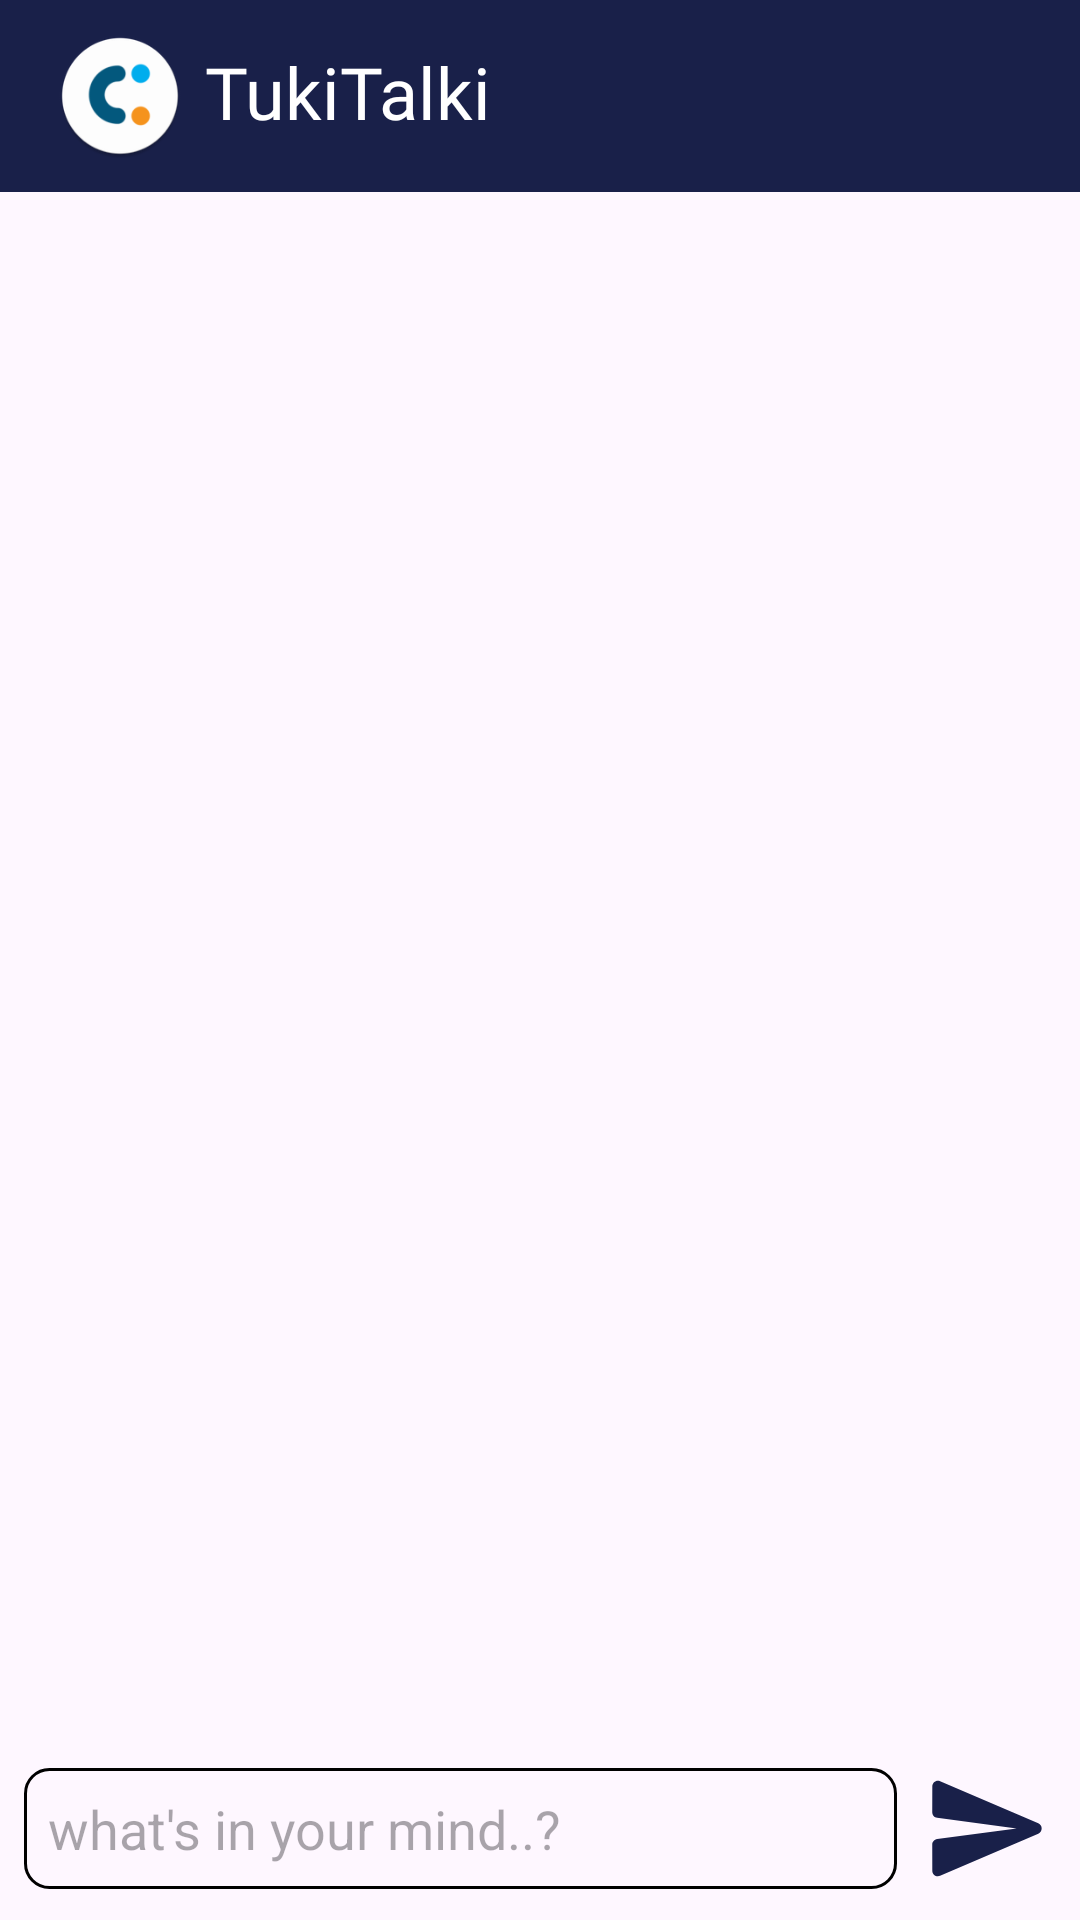

This screen was rendered from an Android layout file. Write that file and the resources it references.
<!-- AndroidManifest.xml: application theme Theme.TukiTalki -->
<!-- res/layout/activity_chat.xml -->
<?xml version="1.0" encoding="utf-8"?>
<androidx.constraintlayout.widget.ConstraintLayout xmlns:android="http://schemas.android.com/apk/res/android"
    xmlns:app="http://schemas.android.com/apk/res-auto"
    xmlns:tools="http://schemas.android.com/tools"
    android:layout_width="match_parent"
    android:layout_height="match_parent"
    tools:context=".ui.chat.ChatActivity">


    <include
        android:id="@+id/toolbar"
        layout="@layout/my_toolbar" />


    <androidx.recyclerview.widget.RecyclerView
        tools:listitem="@layout/left_chat_ui"
        android:id="@+id/chatRCV"
        android:layout_width="match_parent"
        android:layout_height="0dp"
        android:layout_margin="4dp"
        app:layout_constraintBottom_toTopOf="@id/messageInputLayout"
        app:layout_constraintEnd_toEndOf="parent"
        app:layout_constraintStart_toStartOf="parent"
        app:layout_constraintTop_toBottomOf="@id/toolbar" />


    <androidx.constraintlayout.widget.ConstraintLayout
        android:id="@+id/messageInputLayout"
        android:layout_width="match_parent"
        android:layout_height="wrap_content"
        app:layout_constraintBottom_toBottomOf="parent"
        app:layout_constraintEnd_toEndOf="parent"
        app:layout_constraintStart_toStartOf="parent">

        <androidx.appcompat.widget.AppCompatEditText
            android:id="@+id/textInputEdt"
            android:layout_width="0dp"
            android:layout_height="wrap_content"
            android:layout_marginHorizontal="8dp"
            android:layout_marginVertical="8dp"
            android:background="@drawable/back_outline"
            android:hint="what's in your mind..?"
            android:padding="8dp"
            app:layout_constraintBottom_toBottomOf="parent"
            app:layout_constraintEnd_toStartOf="@+id/sendBtn"
            app:layout_constraintStart_toStartOf="parent"
            app:layout_constraintTop_toTopOf="parent" />

        <TextView
            android:id="@+id/sendBtn"
            android:layout_width="45dp"
            android:layout_height="45dp"
            android:layout_margin="8dp"
            android:background="@drawable/ic_send_24"
            android:includeFontPadding="false"
            android:padding="10dp"
            app:layout_constraintBottom_toBottomOf="@id/textInputEdt"
            app:layout_constraintEnd_toEndOf="parent"
            app:layout_constraintTop_toTopOf="@+id/textInputEdt" />


    </androidx.constraintlayout.widget.ConstraintLayout>


</androidx.constraintlayout.widget.ConstraintLayout>
<!-- res/layout/my_toolbar.xml (included above) -->
<?xml version="1.0" encoding="utf-8"?>
<androidx.appcompat.widget.Toolbar xmlns:android="http://schemas.android.com/apk/res/android"
    android:layout_width="match_parent"
    android:layout_height="wrap_content"
    android:background="@color/base_color">

    <LinearLayout
        android:layout_width="match_parent"
        android:layout_height="50dp"
        android:gravity="start"
        android:orientation="horizontal">

        <ImageView
            android:layout_width="wrap_content"

            android:layout_height="match_parent"
            android:layout_marginVertical="4dp"
            android:src="@mipmap/ic_launcher_round" />

        <TextView
            android:layout_width="wrap_content"
            android:layout_height="match_parent"
            android:layout_marginStart="4dp"
            android:fontFamily="@font/roboto"
            android:gravity="center"
            android:includeFontPadding="false"
            android:text="@string/app_name"
            android:textAppearance="@style/TextAppearance.Material3.HeadlineSmall"
            android:textColor="@color/white" />


    </LinearLayout>


</androidx.appcompat.widget.Toolbar>
<!-- res/layout/left_chat_ui.xml (included above) -->
<?xml version="1.0" encoding="utf-8"?>
<LinearLayout xmlns:android="http://schemas.android.com/apk/res/android"
    xmlns:app="http://schemas.android.com/apk/res-auto"
    android:layout_width="match_parent"
    android:layout_height="wrap_content">

    <TextView
        android:id="@+id/messagetxt"
        android:layout_width="wrap_content"
        android:layout_height="wrap_content"
        android:layout_marginStart="4dp"
        android:layout_marginTop="4dp"
        android:layout_marginEnd="60dp"
        android:layout_marginBottom="4dp"
        android:background="@drawable/left_back"
        android:paddingHorizontal="8dp"

        android:paddingVertical="4dp"
        android:text="Hello , How are You?"
        android:textColor="@color/base_color"
       />





</LinearLayout>
<!-- resources referenced by this layout -->
<resources>
  <color name="base_color">#192049</color>
  <color name="white">#FFFFFFFF</color>
  <!-- drawable back_outline (drawable) -->
  <?xml version="1.0" encoding="utf-8"?>
  <shape xmlns:android="http://schemas.android.com/apk/res/android">
  
      <stroke
          android:width="1dp"
          android:color="@color/black" />
  
      <corners android:radius="8dp" />
  
  </shape>
  <!-- drawable ic_send_24 (drawable) -->
  <vector android:autoMirrored="true" android:height="24dp"
      android:tint="#192049" android:viewportHeight="24"
      android:viewportWidth="24" android:width="24dp" xmlns:android="http://schemas.android.com/apk/res/android">
      <path android:fillColor="@android:color/white" android:pathData="M3.4,20.4l17.45,-7.48c0.81,-0.35 0.81,-1.49 0,-1.84L3.4,3.6c-0.66,-0.29 -1.39,0.2 -1.39,0.91L2,9.12c0,0.5 0.37,0.93 0.87,0.99L17,12 2.87,13.88c-0.5,0.07 -0.87,0.5 -0.87,1l0.01,4.61c0,0.71 0.73,1.2 1.39,0.91z"/>
  </vector>
  <!-- drawable left_back (drawable) -->
  <?xml version="1.0" encoding="utf-8"?>
  <shape xmlns:android="http://schemas.android.com/apk/res/android">
  
  
      <solid android:color="@color/blue_grey" />
  
      <corners
          android:bottomRightRadius="8dp"
          android:topLeftRadius="8dp"
          android:topRightRadius="8dp" />
  
      <size
          android:width="100dp"
          android:height="20dp" />
  
  
  </shape>
  <!-- mipmap ic_launcher_round: webp bitmap (mipmap-hdpi, 2688 bytes) -->
  <string name="app_name">TukiTalki</string>
  <style name="Theme.TukiTalki" parent="Base.Theme.TukiTalki" />
  <color name="black">#FF000000</color>
  <color name="blue_grey">#DFF5FF</color>
  <style name="Base.Theme.TukiTalki" parent="Theme.Material3.DayNight.NoActionBar">
          
          
      </style>
</resources>
